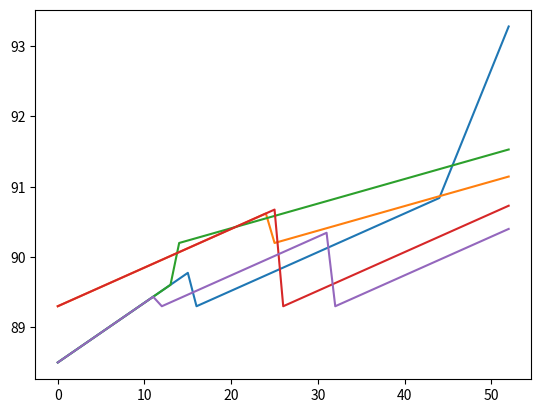
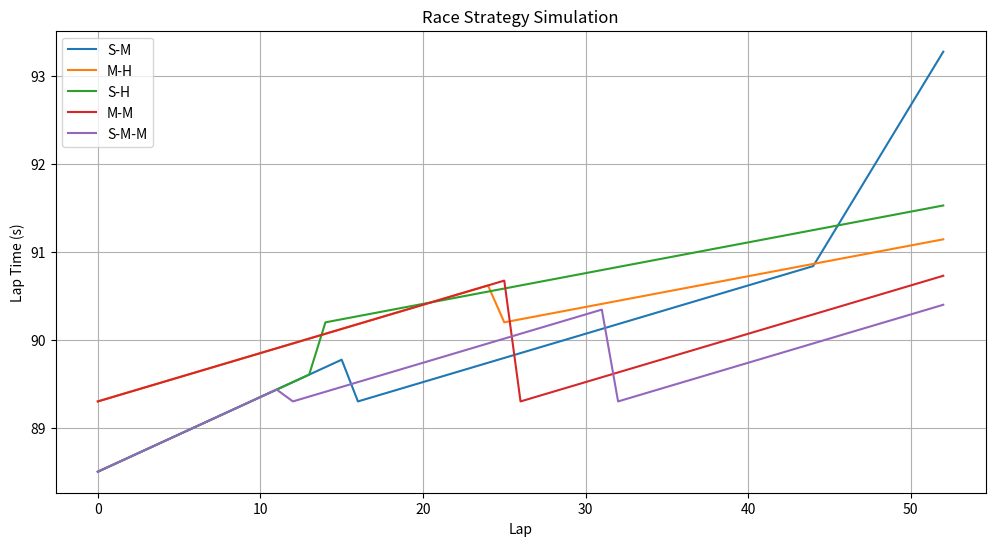

Write Python code to recreate these figures, in order. (Note: this script raises an exception after producing the figures.)
import numpy as np
import pandas as pd
import matplotlib.pyplot as plt

TOTAL_LAPS = 53

# tire models
compounds = {
    "SOFT": {
        "base": 88.5,
        "deg": 0.085,
        "max_life": 18
    },
    "MEDIUM": {
        "base": 89.3,
        "deg": 0.055,
        "max_life": 28
    },
    "HARD": {
        "base": 90.2,
        "deg": 0.035,
        "max_life": 40
    }
}

PIT_LOSS = 22.5


def simulate_stint(compound, laps):

    tire = compounds[compound]

    lap_times = []

    for lap in range(laps):

        degradation = tire["deg"] * lap

        # tire cliff
        if lap > tire["max_life"]:
            degradation += 0.25 * (lap - tire["max_life"])

        lap_time = tire["base"] + degradation

        lap_times.append(lap_time)

    return np.array(lap_times)


def simulate_strategy(strategy):

    total_time = 0
    all_laps = []

    for compound, laps in strategy:

        stint = simulate_stint(compound, laps)

        total_time += stint.sum()

        all_laps.extend(stint)

    pitstops = len(strategy) - 1

    total_time += pitstops * PIT_LOSS

    return total_time, np.array(all_laps)


strategies = {
    "S-M": [("SOFT", 16), ("MEDIUM", 37)],
    "M-H": [("MEDIUM", 25), ("HARD", 28)],
    "S-H": [("SOFT", 14), ("HARD", 39)],
    "M-M": [("MEDIUM", 26), ("MEDIUM", 27)],
    "S-M-M": [("SOFT", 12), ("MEDIUM", 20), ("MEDIUM", 21)]
}

results = []

for name, strat in strategies.items():

    total, laps = simulate_strategy(strat)

    results.append({
        "Strategy": name,
        "TotalRaceTime": total
    })

    plt.plot(laps, label=name)

results_df = pd.DataFrame(results)
results_df = results_df.sort_values("TotalRaceTime")

print("\n=== STRATEGY RESULTS ===")
print(results_df)

best = results_df.iloc[0]

print(f"\nBest strategy: {best['Strategy']}")
print(f"Predicted race time: {best['TotalRaceTime']:.2f}s")

plt.figure(figsize=(12, 6))

for name, strat in strategies.items():

    _, laps = simulate_strategy(strat)

    plt.plot(laps, label=name)

plt.title("Race Strategy Simulation")
plt.xlabel("Lap")
plt.ylabel("Lap Time (s)")
plt.legend()
plt.grid(True)

plt.savefig("assets/strategy_simulation.png", dpi=200)

plt.show()
